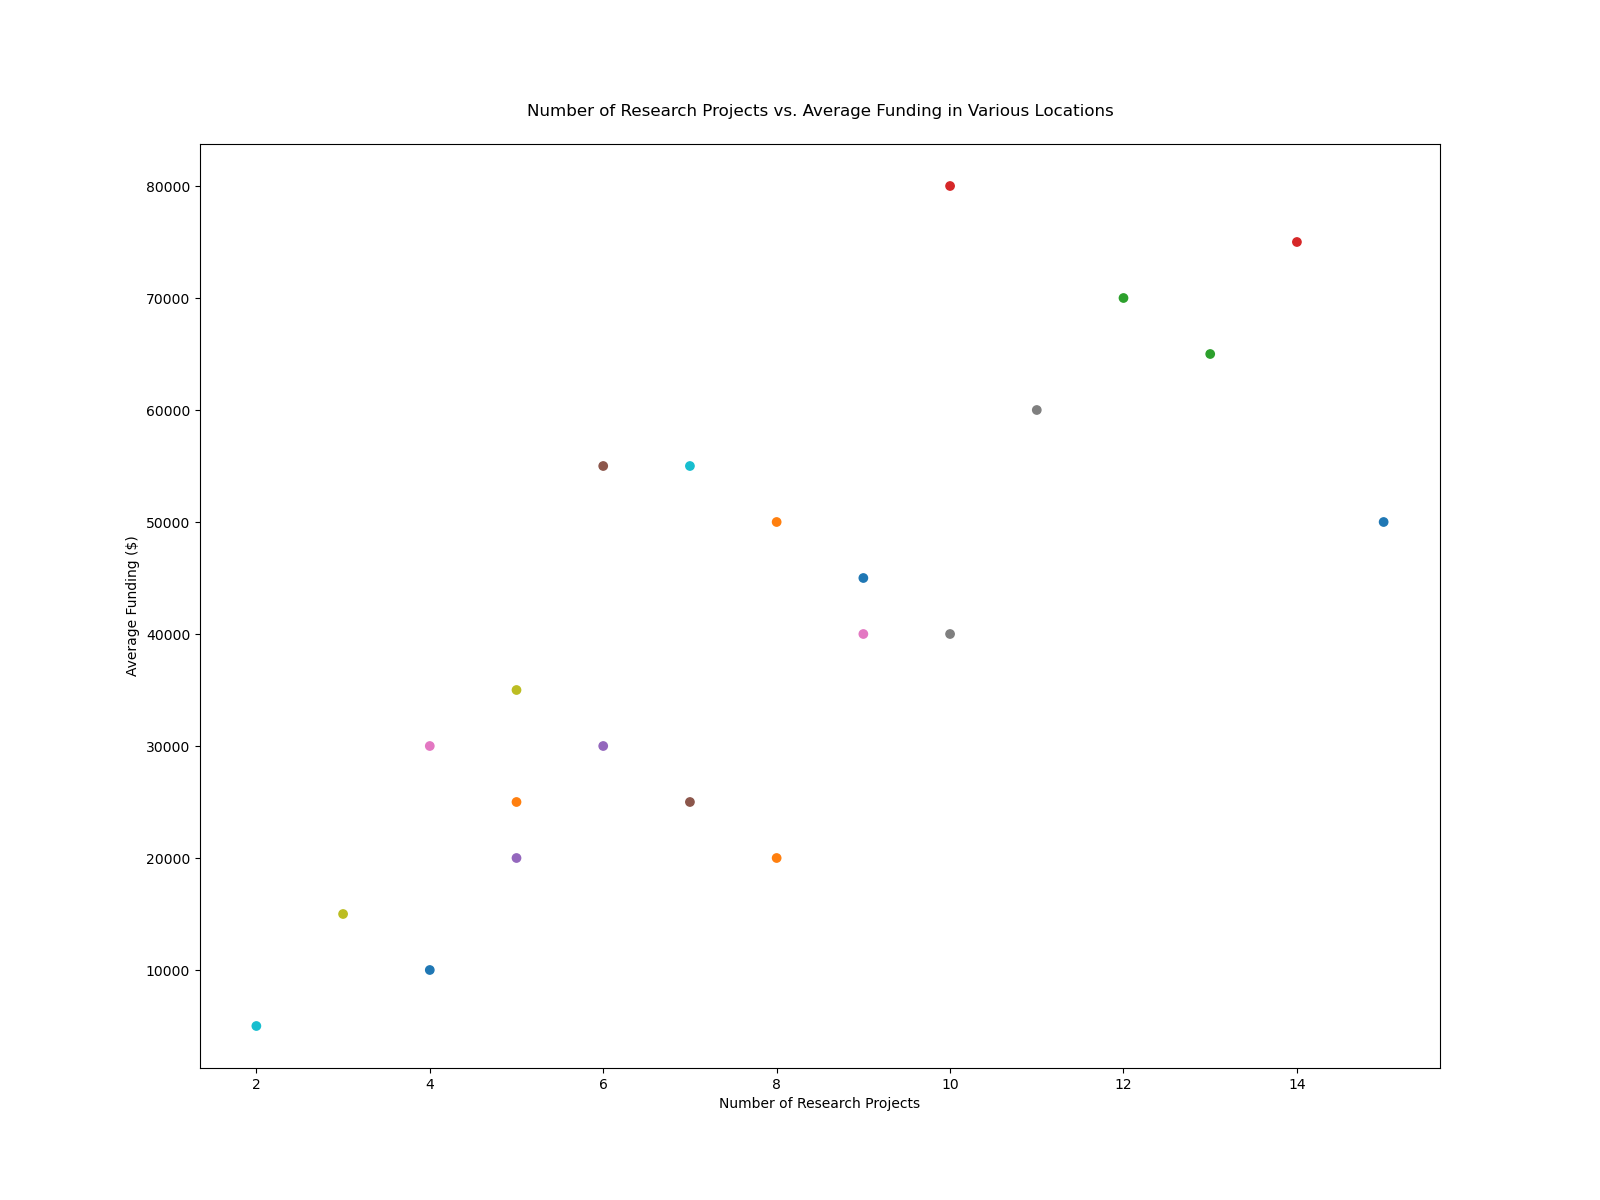

The file beside this chart, header and first rows:
Locations, Research Projects, Average Funding
Beach, 15, 50000
Museum, 8, 20000
Mountain, 12, 70000
Theme Park, 10, 80000
Zoo, 6, 30000
Aquarium, 7, 25000
Historical Site, 9, 40000
National Park, 11, 60000
Botanical Garden, 5, 35000
Concert Hall, 7, 55000
Cinema, 9, 45000
Art Gallery, 8, 50000
Festival, 13, 65000
Sports Event, 14, 75000
Market, 5, 20000
Theatre, 6, 55000
Exhibition, 4, 30000
Food Fair, 10, 40000
Street Performance, 3, 15000
Library, 2, 5000
Lecture, 4, 10000
Book Fair, 5, 25000
